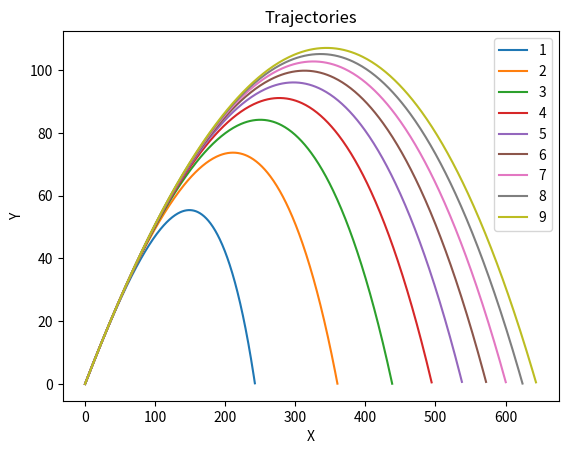
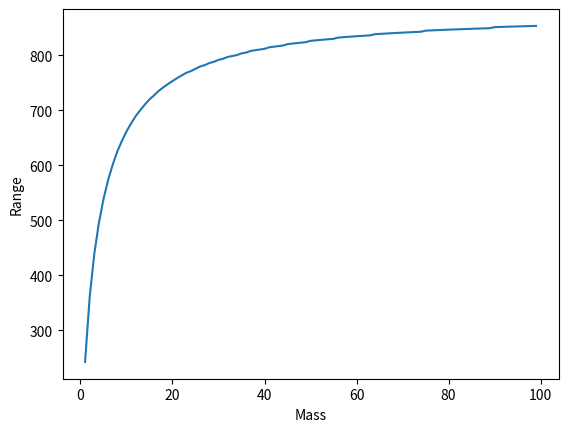

The matplotlib source for these figures, in order:
"""
Home Work 5
Ankit Khandelwal
Exercise 5
15863
"""

from math import sqrt, pi

import matplotlib.pyplot as plt
import numpy as np

R = 0.08
rho = 1.22
C = .47
vx = 50 * sqrt(3)
vy = 50
g = 9.8


def f(r, t, mass):
    x = r[0]
    y = r[1]
    x1 = r[2]
    y1 = r[3]
    fx = x1
    fy = y1
    fx1 = -pi * R ** 2 * rho * C / 2 / mass * x1 * sqrt(x1 ** 2 + y1 ** 2)
    fy1 = -g - pi * R ** 2 * rho * C / 2 / mass * y1 * sqrt(x1 ** 2 + y1 ** 2)
    return np.array([fx, fy, fx1, fy1], float)


ti = 0
tf = 20
N = 1000
h = (tf - ti) / N
tpoints = np.arange(ti, tf, h)
dis = []

for mass in range(1, 100, 1):
    r = np.array([0, 0, vx, vy])
    xpoints = []
    ypoints = []
    x1points = []
    y1points = []
    for t in tpoints:
        xpoints.append(r[0])
        ypoints.append(r[1])
        x1points.append(r[2])
        y1points.append(r[3])
        k1 = h * f(r, t, mass)
        k2 = h * f(r + 0.5 * k1, t + 0.5 * h, mass)
        k3 = h * f(r + 0.5 * k2, t + 0.5 * h, mass)
        k4 = h * f(r + k3, t + h, mass)
        r += (k1 + 2 * k2 + 2 * k3 + k4) / 6
        if r[1] < 0:
            dis.append(r[0])
            break
    if mass < 10:
        plt.plot(xpoints, ypoints, label=mass)

plt.xlabel('X')
plt.ylabel('Y')
plt.legend()
plt.title('Trajectories')
plt.figure()
plt.plot(range(1, 100, 1), dis)
plt.xlabel('Mass')
plt.ylabel('Range')
plt.show()
